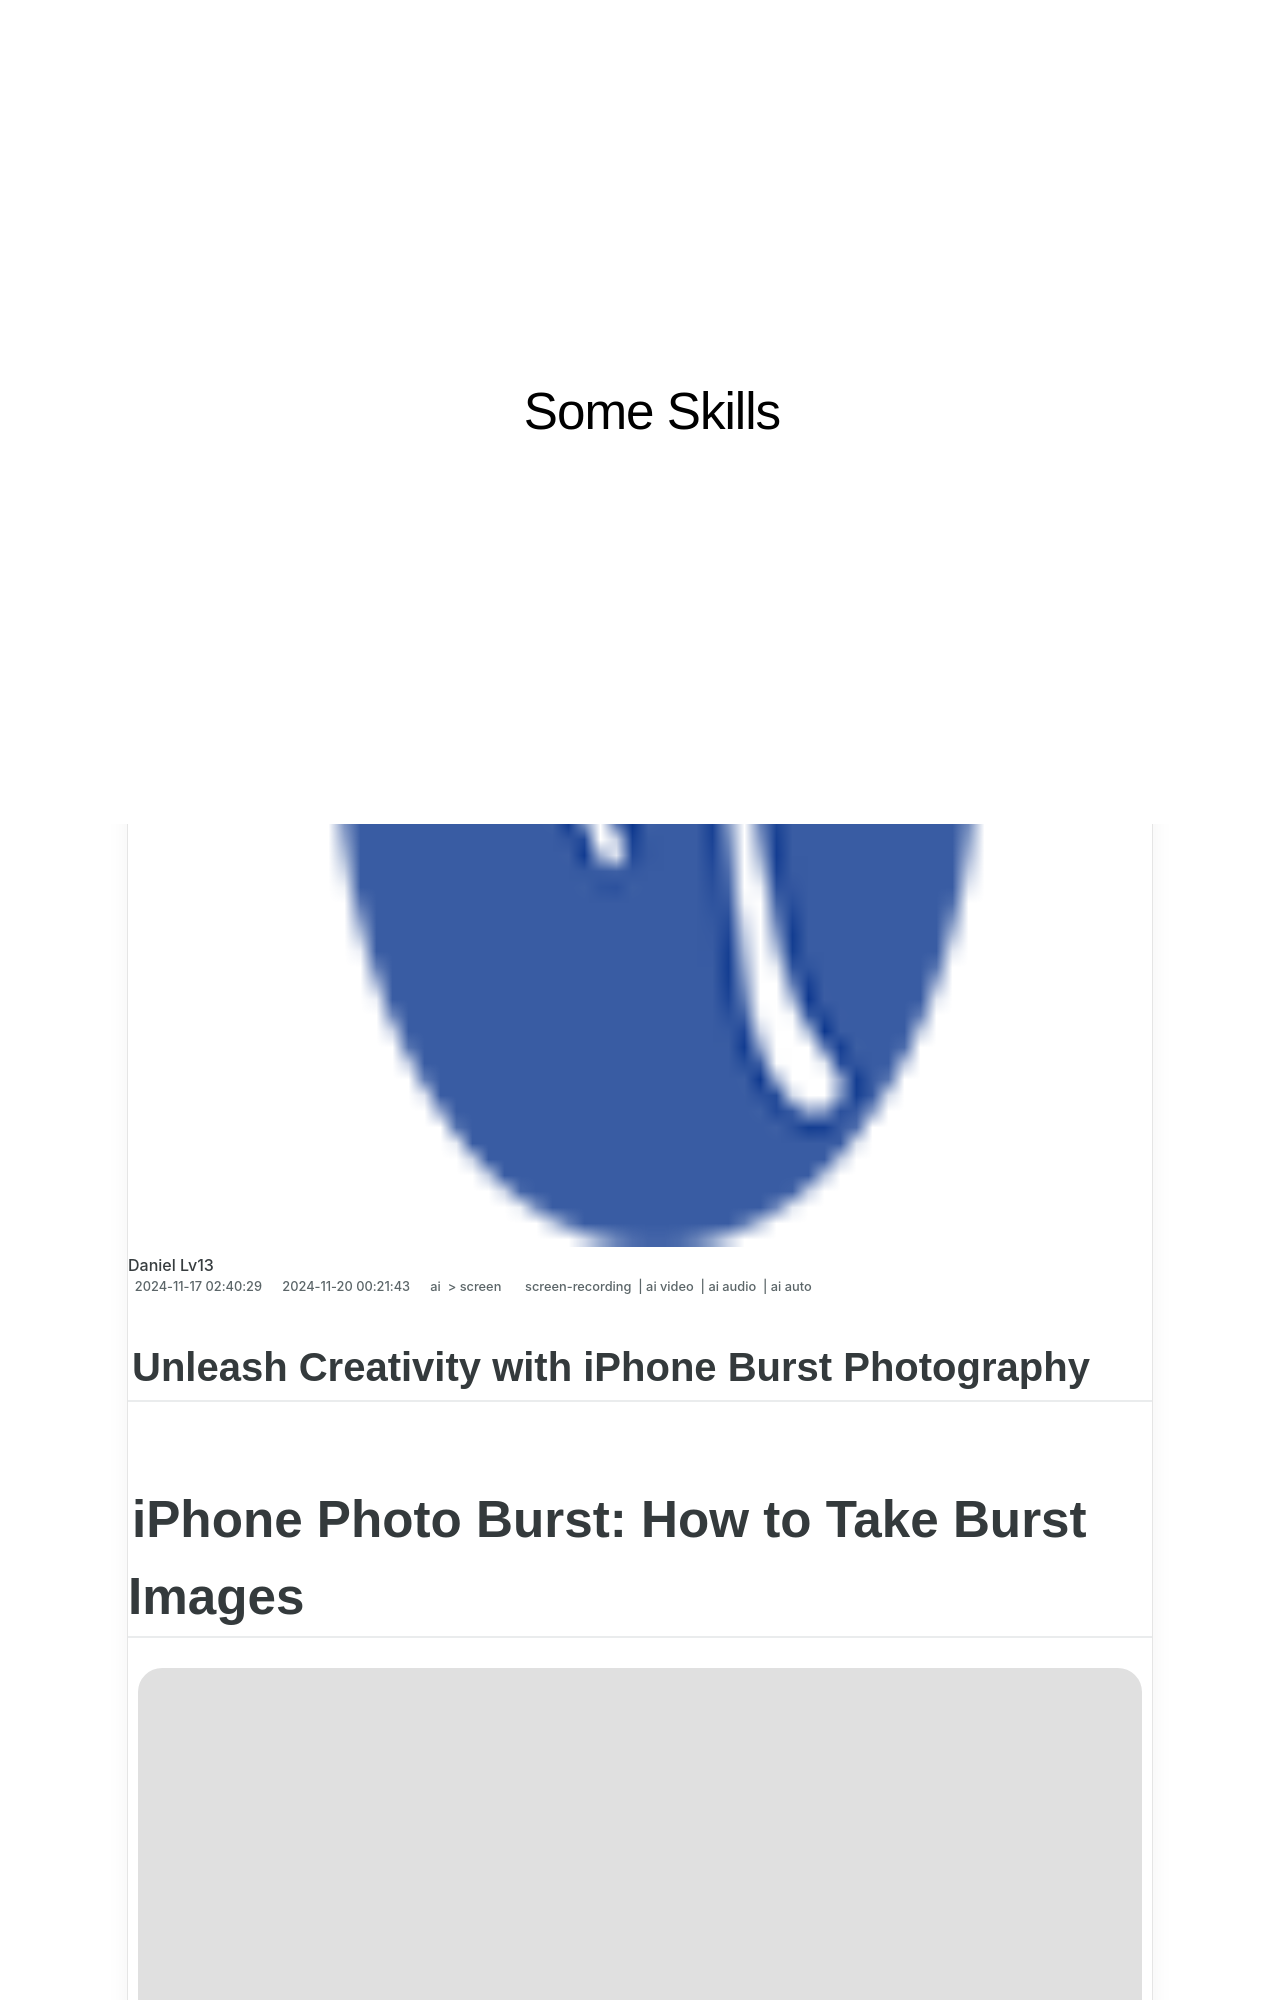

repository: techidaily/site-some-skills · page: in-2024-unleash-creativity-with-iphone-burst-photography/index.html · generator: jekyll

---
title: "In 2024, Unleash Creativity with iPhone Burst Photography"
date: 2024-11-17T02:40:29.895Z
updated: 2024-11-20T00:21:43.199Z
tags: 
  - screen-recording
  - ai video
  - ai audio
  - ai auto
categories: 
  - ai
  - screen
description: "This Article Describes In 2024, Unleash Creativity with iPhone Burst Photography"
excerpt: "This Article Describes In 2024, Unleash Creativity with iPhone Burst Photography"
keywords: "IPhone Burst Shots,Creative iPhone Photos,Burst Mode Imagery,IPhone Flash Artistry,Rapid iPhone Captures,Dynamic iPhone Photography,Expressive iPhone Frames"
thumbnail: https://www.lifewire.com/thmb/2Aa764tjX1NFcD4JF6PZxX7qCqM=/400x300/filters:no_upscale():max_bytes(150000):strip_icc()/001-the-20-best-movies-on-shudder-to-watch-right-now-5499081-6531f6f710b646b89e3cb8b9f340bf9d.jpg
---

## Unleash Creativity with iPhone Burst Photography

# iPhone Photo Burst: How to Take Burst Images

![author avatar](https://images.wondershare.com/filmora/article-images/ollie-mattison.jpg)

##### Ollie Mattison

 Mar 27, 2024• Proven solutions

 When it comes to iPhone camera and its functionality, everyone agrees there is another level of delightful experience while working with it. One of the device’s features includes burst mode. Burst photo mode basically offers sequence of photos taken to shoot a movement with 10 frames per second and that too by holding your finger on the screen. You can take as much as photos you want and then choose the perfect one from lots of options. If you also wish to take burst photo with your iPhone, this post is certainly for you. Let’s begin to get the most amazing burst images without the need of any professional burst mode camera.

* [Part1: How to take iPhone burst photo](#part1)
* [Part2: How to save burst photo individually](#part2)
* [Part3: The best scenarios to take burst photos](#part3)
* [Part4: How to disable burst mode in iPhone](#part4)
